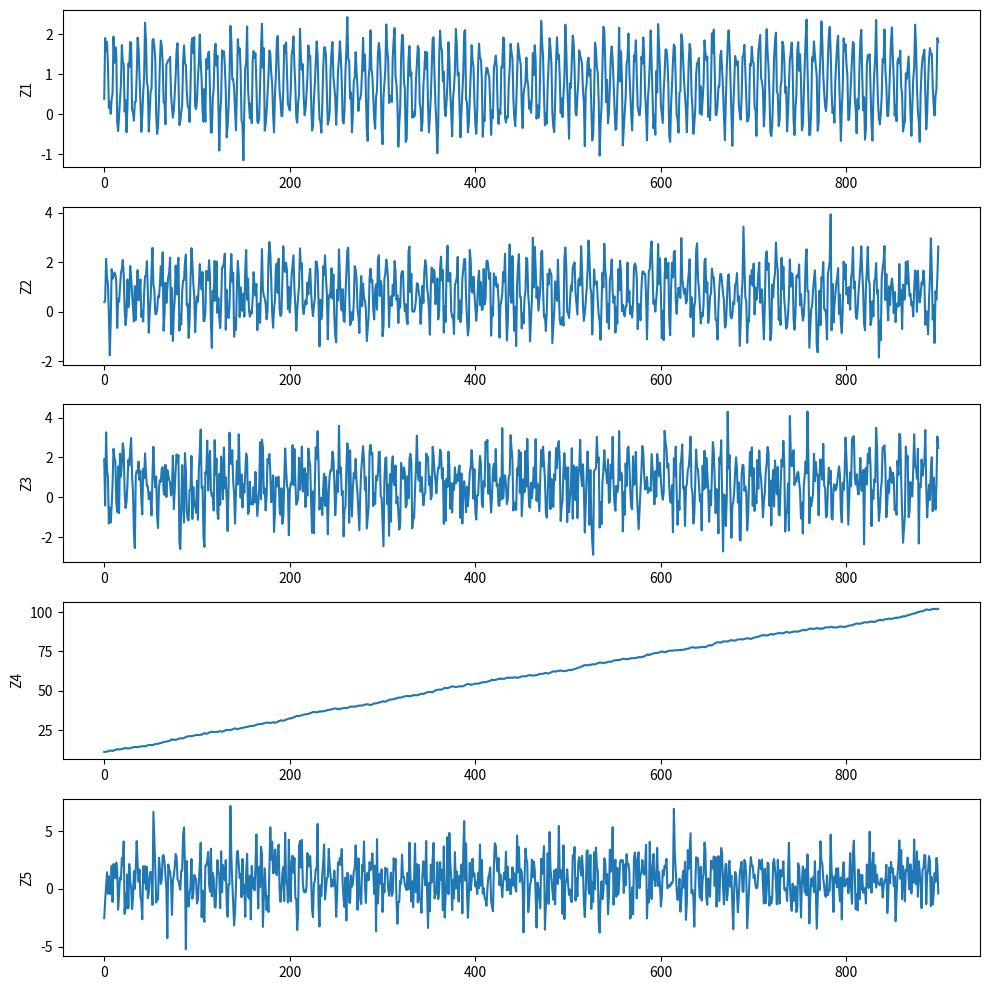
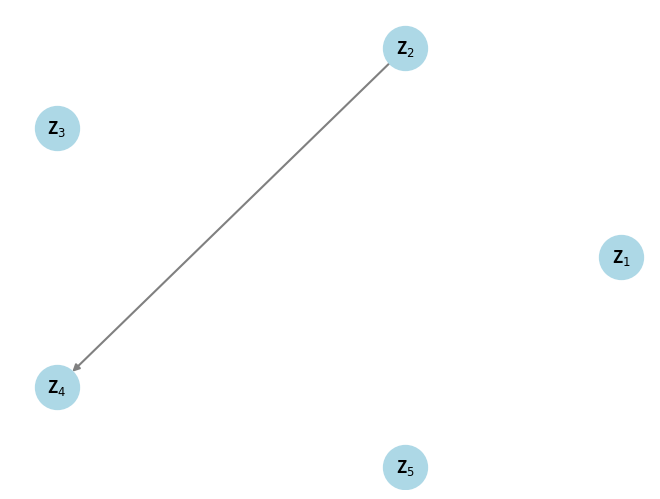

These charts were generated, in order, by the following Python code:
import os
import math
import random
import numpy as np
import pandas as pd
import networkx as nx
from scipy.sparse import csr_matrix
import matplotlib.pyplot as plt

# Parameters for signal generation
def get_sig_params():
    return {
        "sample_rate": 100,  # Hz
        "duration": 10       # seconds
    }

class StructuralCausalModels:
    def __init__(self, num_nodes, link_density=0.15, time_steps=2000, random_seed=None):
        self.num_nodes = num_nodes
        self.link_density = link_density
        self.time_steps = time_steps
        self.ts_length = time_steps - 1000
        self.Tao = range(1, 6)
        self.CoeffC = np.arange(0.25, 2.00, 0.25)
        self.CoeffE = np.linspace(0.75, 1.0, num=6)
        self.var = np.arange(0.25, 1.0, 0.25)
        self.lags = np.arange(0, 5)
        self.path = r'../datasets/synthetic_datasets'
        self.lag_list = []
        
        if random_seed is not None:
            np.random.seed(random_seed)
            random.seed(random_seed)

        # Generate adjacency matrix & links
        adj_mat = self.generate_adj_matrix()
        adj_mat_upp = np.triu(adj_mat)
        res = np.where(adj_mat_upp == 1)
        list_links_all = list(zip(res[0], res[1]))
        self.list_links = [(src, tgt) for src, tgt in list_links_all if src != tgt]
        self.num_links = len(self.list_links)
        self.node_labels = [f'Z{l + 1}' for l in range(num_nodes)]

        # Generate time series + causal structure immediately on init
        self.df, self.links = self._generate_df_and_links()

        # Generate binary causal matrix immediately
        self.binary_matrix = self.links_to_binary_matrix(self.links, self.num_nodes)

    def generate_ts(self):
        multivariate_ts = []
        for i in range(self.num_nodes):
            t = np.arange(0, self.time_steps)
            time_series = np.sin(0.75 * t) + np.random.normal(0.75, 0.33 * (i + 1), self.time_steps)
            multivariate_ts.append(time_series)
        return np.array(multivariate_ts)

    def generate_adj_matrix(self):
        nonzero_indices = np.random.choice(
            self.num_nodes ** 2,
            size=int((self.num_nodes ** 2) * self.link_density),
            replace=False
        )
        data = np.ones(len(nonzero_indices), dtype=int)
        row_indices = nonzero_indices // self.num_nodes
        col_indices = nonzero_indices % self.num_nodes
        sparse_binary_matrix = csr_matrix((data, (row_indices, col_indices)),
                                          shape=(self.num_nodes, self.num_nodes))
        return sparse_binary_matrix.toarray()

    def linear(self, cause, effect, lag_cause, lag_effect, coeff_c, coeff_e):
        dynamic_noise = np.random.normal(0, 0.5, 2 * self.time_steps)
        for t in range(max(self.lags), self.time_steps):
            effect[t] = coeff_e * effect[t - lag_effect] + coeff_c * cause[t - lag_cause] + dynamic_noise[t]
        return effect

    def non_linear(self, cause, effect, lag_cause, lag_effect, coeff_c, coeff_e):
        dynamic_noise = np.random.normal(0, 0.1, 2 * self.time_steps)
        for t in range(max(self.lags), self.time_steps):
            effect[t] = coeff_e * effect[t - lag_effect] + coeff_c * np.sin(cause[t - lag_cause]) + dynamic_noise[t]
        return effect

    def generate_ts_DAG(self):
        multivariate_dag_ts = self.generate_ts()
        base_ts = multivariate_dag_ts.copy()
        nonlinear_prob = [1 if random.random() > 0.75 else 0 for _ in range(self.num_links)]

        for idx in range(self.num_links):
            nonlinear_func = nonlinear_prob[idx]
            cnode, enode = self.list_links[idx]
            coeff_c, coeff_e = random.choice(self.CoeffC), random.choice(self.CoeffE)
            lag_cause, lag_effect = random.choice(self.lags), random.choice(self.lags)
            self.lag_list.append(lag_cause)

            if nonlinear_func:
                time_series = self.linear(base_ts[cnode], multivariate_dag_ts[enode],
                                          lag_cause, lag_effect, coeff_c, coeff_e)
            else:
                time_series = self.non_linear(base_ts[cnode], multivariate_dag_ts[enode],
                                              lag_cause, lag_effect, coeff_c, coeff_e)

            multivariate_dag_ts[enode] = time_series

        return multivariate_dag_ts

    def _generate_df_and_links(self):
        timeseries = self.generate_ts_DAG()
        data_dict = {self.node_labels[nodes]: timeseries[nodes][:] for nodes in range(self.num_nodes)}
        df = pd.DataFrame(data=data_dict, columns=self.node_labels)
        links_with_lags = list(zip(self.list_links, self.lag_list))
        return df, links_with_lags

    @staticmethod
    def links_to_binary_matrix(links, num_nodes):
        matrix = np.zeros((num_nodes, num_nodes), dtype=int)
        for (src, tgt), lag in links:
            matrix[src, tgt] = 1
        return matrix

    def plot_ts(self):
        fig = plt.figure(figsize=(10, 2 * self.num_nodes))
        for i in range(len(self.node_labels)):
            ax = fig.add_subplot(self.num_nodes, 1, i + 1)
            ax.plot(self.df[self.df.columns[i]][100:1000].values)
            ax.set_ylabel(f'{self.df.columns[i]}')
        plt.tight_layout()
        plt.show()

    def draw_DAG(self):
        G = nx.DiGraph()
        for n in range(self.num_nodes):
            G.add_node(n + 1, label='Z$_{' + str(n + 1) + '}$')

        for e in range(len(self.list_links)):
            G.add_edge(self.list_links[e][0] + 1, self.list_links[e][1] + 1)

        pos = nx.circular_layout(G)
        labels = nx.get_node_attributes(G, 'label')
        nx.draw(
            G, pos, with_labels=True, labels=labels, node_size=1000,
            node_color='lightblue', font_size=12, font_color='black',
            font_weight='bold', edge_color='gray', width=1.5, arrows=True
        )
        plt.show()

# Example usage:
if __name__ == '__main__':
    nodes = 5
    scms = StructuralCausalModels(num_nodes=nodes, random_seed=42)
    
    # Now df and binary_matrix are directly available:
    print("\nGenerated Time Series Data (head):")
    print(scms.df.head())
    
    print("\nLinks & Lags Used:")
    print(scms.links)
    
    print("\nBinary Adjacency Matrix:")
    print(scms.binary_matrix)
    
    scms.plot_ts()
    scms.draw_DAG()
